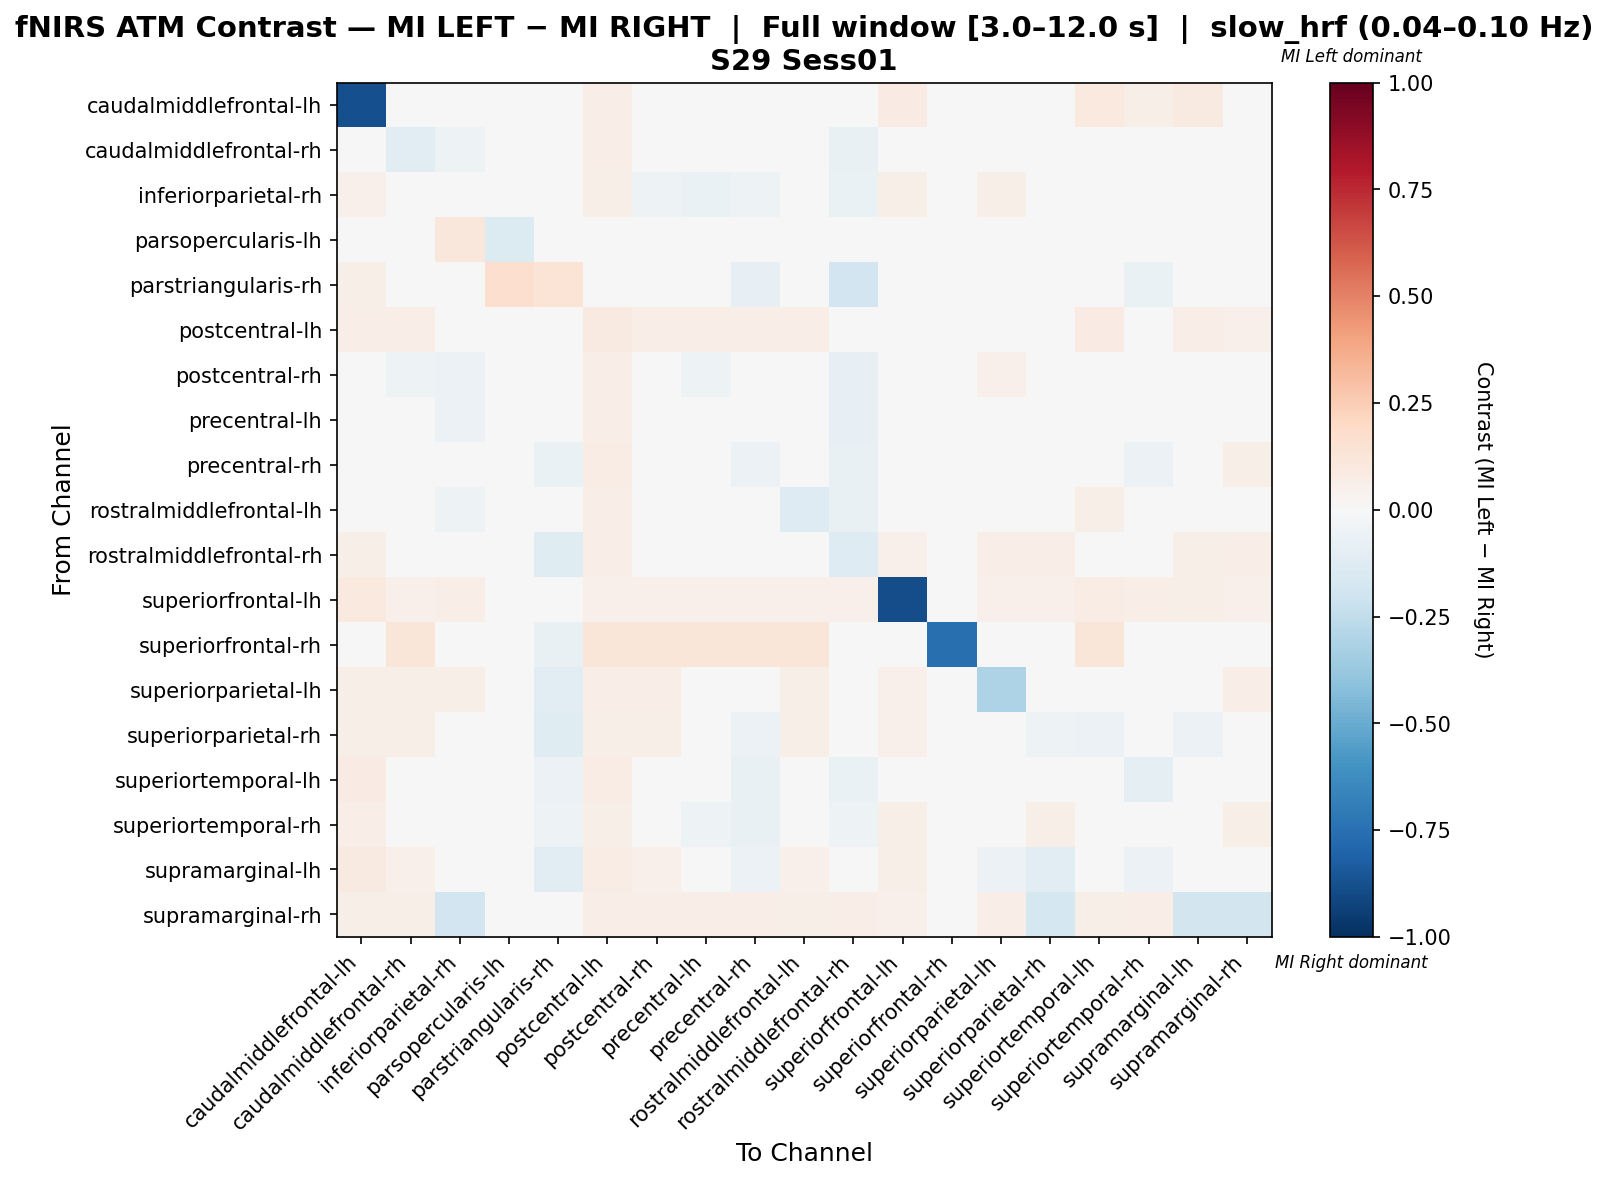

Values plotted in this chart, from the file beside it:
, caudalmiddlefrontal-lh, caudalmiddlefrontal-rh, inferiorparietal-rh, parsopercularis-lh, parstriangularis-rh, postcentral-lh, postcentral-rh, precentral-lh, precentral-rh, rostralmiddlefrontal-lh, rostralmiddlefrontal-rh, superiorfrontal-lh, superiorfrontal-rh, superiorparietal-lh, superiorparietal-rh, superiortemporal-lh, superiortemporal-rh, supramarginal-lh, supramarginal-rh
caudalmiddlefrontal-lh, -0.8799, 0.04708, 0.04383, 0.003247, 0.01299, 0.06981, 0.04708, 0.04708, 0.04708, 0.04708, 0.04708, 0.08279, 0.0, 0.04708, 0.04708, 0.0974, 0.05844, 0.08766, 0.04708
caudalmiddlefrontal-rh, 0.04496, -0.1024, -0.0533, 0.0, 0.0, 0.06822, -0.045, -0.045, -0.01807, -0.04345, -0.07756, 0.04031, 0.01395, 0.04961, 0.04806, 0.04594, -0.02553, 0.04961, 0.04961
inferiorparietal-rh, 0.05341, -0.04915, -0.01397, 0.02947, 0.009269, 0.05525, -0.05464, -0.06747, -0.05464, -0.04365, -0.06563, 0.06077, -0.005495, 0.05525, 0.04242, -0.001538, -0.03816, 0.04426, 0.04426
parsopercularis-lh, 0.02597, 0.0, 0.1169, -0.1349, 0.04845, 0.01948, 0.0, 0.0, -0.02564, 0.0, 0.0, 0.006494, 0.0, -0.02564, -0.02564, 0.01332, -0.02564, 0.006827, 0.0
parstriangularis-rh, 0.05797, 0.0, 0.03019, 0.1679, 0.1401, 0.03382, -0.005435, -0.04891, -0.08152, 0.0, -0.1902, 0.0, -0.03261, -0.02717, -0.02717, 0.02657, -0.06522, 0.02174, 0.0
postcentral-lh, 0.06505, 0.06657, 0.04539, 0.001513, 0.007564, 0.08775, 0.06959, 0.06657, 0.06959, 0.06505, 0.04841, 0.03933, 0.01362, 0.04992, 0.04992, 0.08472, 0.04841, 0.06959, 0.05144
postcentral-rh, 0.0461, -0.05447, -0.06247, 0.0, 0.0, 0.06836, -0.04717, -0.05194, -0.0256, -0.04622, -0.08055, 0.04134, 0.01272, 0.05246, 0.04675, 0.03631, -0.02913, 0.04516, 0.04834
precentral-lh, 0.04249, -0.02672, -0.05724, 0.0, -0.03571, 0.06525, -0.02975, -0.03369, -0.04475, -0.01172, -0.08368, 0.03945, 0.01366, 0.04704, 0.04856, 0.02096, -0.04823, 0.04552, 0.04856
precentral-rh, 0.047, 0.0008612, -0.04505, 0.0, -0.06276, 0.07293, -0.003323, -0.03517, -0.0561, 0.005045, -0.07366, 0.04214, 0.01459, 0.03256, 0.03256, -0.004944, -0.05692, 0.03513, 0.05511
rostralmiddlefrontal-lh, 0.04462, -0.0448, -0.05104, 0.0, 0.0, 0.06615, -0.04353, -0.03276, -0.01593, -0.1253, -0.07584, 0.04, 0.01385, 0.04769, 0.04769, 0.05674, -0.0229, 0.04769, 0.04769
rostralmiddlefrontal-rh, 0.05686, -0.02782, -0.02452, 0.0, -0.1244, 0.06275, -0.0239, -0.02956, -0.03473, -0.0206, -0.1273, 0.05098, 0.0, 0.06275, 0.06275, 0.008282, -0.01503, 0.06078, 0.06275
superiorfrontal-lh, 0.1006, 0.05231, 0.06439, 0.0, 0.0, 0.05231, 0.05231, 0.05231, 0.05231, 0.05231, 0.05231, -0.8873, 0.0, 0.05231, 0.05231, 0.07042, 0.0664, 0.06237, 0.05231
superiorfrontal-rh, 0.0, 0.1184, 0.0, 0.0, -0.07547, 0.1184, 0.1184, 0.1184, 0.1184, 0.1184, 0.0, 0.0, -0.7535, 0.0, 0.0, 0.1184, 0.0, 0.0, 0.0
superiorparietal-lh, 0.05894, 0.06098, 0.05691, 0.0, -0.1017, 0.06504, 0.06504, 0.03114, -0.03665, 0.06098, 0.02911, 0.05285, 0.0, -0.3078, -0.01767, -0.04072, -0.03869, -0.004788, 0.06707
superiorparietal-rh, 0.05589, 0.05788, 0.01389, 0.0, -0.12, 0.06188, 0.06188, 0.02188, -0.05812, 0.05788, 0.01988, 0.0519, 0.0, -0.03812, -0.05218, -0.06212, -0.03816, -0.06012, 0.02587
superiortemporal-lh, 0.08073, 0.01773, -0.04177, 0.005208, -0.05739, 0.07292, 0.007412, -0.03736, -0.07472, 0.02674, -0.06991, 0.04818, 0.01172, 0.007011, 0.007011, -0.002003, -0.08914, 0.04858, 0.03906
superiortemporal-rh, 0.06729, -0.01639, -0.03945, 0.0, -0.05314, 0.05981, -0.01748, -0.0513, -0.07062, -0.01156, -0.05317, 0.06168, 0.0, 0.03566, 0.05622, -0.03571, -0.03028, 0.03862, 0.05981
supramarginal-lh, 0.0906, 0.05034, 0.001525, 0.005034, -0.1019, 0.07718, 0.05369, 0.03096, -0.05995, 0.05034, 0.02929, 0.05537, 0.0, -0.05995, -0.1054, -0.02135, -0.06162, -0.0424, 0.008237
supramarginal-rh, 0.05859, 0.06061, -0.1934, 0.0, 0.0, 0.06465, 0.06465, 0.06465, 0.06465, 0.06061, 0.06263, 0.05253, 0.0, 0.06465, -0.1793, 0.06061, 0.06263, -0.1874, -0.1813
